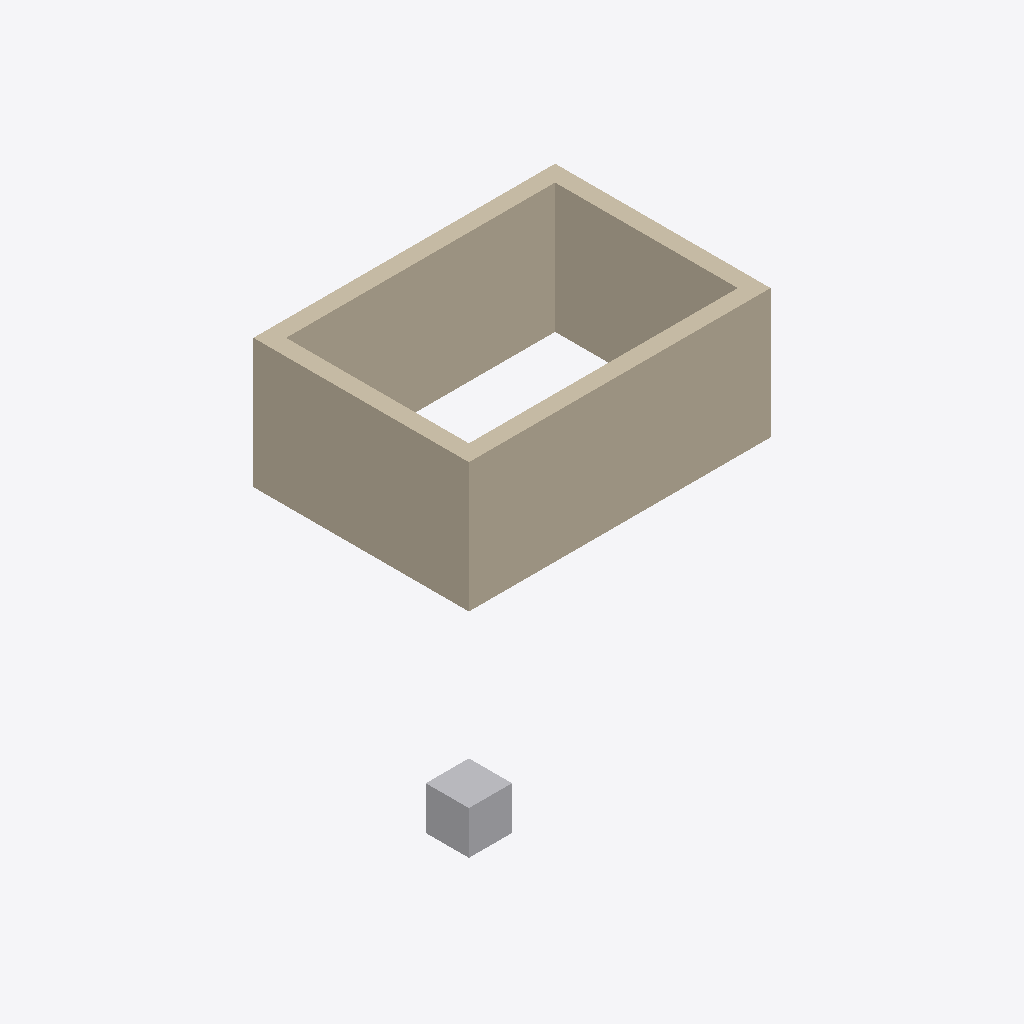
Isometric view of an IFC building model (IFC-SPF (STEP), schema IFC2X3, length unit millimetre), seen from the south-west, elements coloured by IFC class: 4 walls (beige), 1 other element (light grey).
Extent 12.0 m × 10.0 m × 3.0 m (x, y, z). Storeys (1): Begane grond at 0.00 m. Elements (5): 4 IfcWallStandardCase, 1 IfcBuildingElementProxy.

HEADER;
FILE_DESCRIPTION(('ViewDefinition [CoordinationView_V2.0]','Option [Drawing Scale: 100.000000]','Option [Global Unique Identifiers (GUID): Keep existing]','Option [Elements to export: Visible elements (on all stories)]','Option [Partial Structure Display: Entire Model]','Option [IFC Domain: All]','Option [Structural Function: All Elements]','Option [Bounding Box: Off]','[18 more]'),'2;1');
FILE_NAME('D:\\GitHub\\Werken-met-een-nulpunt-template\\voorbeeld\\aspectmodel_2_wanden.ifc','2014-12-04T15:18:53',('Architect'),('Naam bureau'),'PreProc - EDM 5.0','IFC file generated by Graphisoft ArchiCAD-64 18.','The authorising person');
FILE_SCHEMA(('IFC2X3'));
ENDSEC;
DATA;
#66=IFCPROJECT('344O7vICcwH8qAEnwJDjSU',#35,'Projectnaam',$,$,$,$,(#63),#52);
#85=IFCSITE('20FpTZCqJy2vhVJYtjuIce',#35,'Site',$,$,#82,$,$,.ELEMENT.,(51,27,0,0),(5,29,0,0),20000.0,$,#73);
#108=IFCBUILDING('00tMo7QcxqWdIGvc4sMN2A',#35,'Naam gebouw',$,$,#106,$,$,.ELEMENT.,$,$,#97);
#123=IFCBUILDINGSTOREY('2SWZMQPyD9pfT9q87pgXa1',#35,'Begane grond',$,$,#121,$,$,.ELEMENT.,0.0);
#319=IFCWALLSTANDARDCASE('1xh8Fs8OPCAPk_uLnQjgPR',#35,'Wand-x',$,$,#277,#315,'7BAC83F6-2186-4C29-9BBE-E15C5AB6A65B');
#554=IFCWALLSTANDARDCASE('2FY$$pZp1DZfOF_i3GyA_$',#35,'Wand-x',$,$,#516,#550,'8F8BFFF3-8F30-4D8E-960F-FAC0D0F0AFBF');
#482=IFCWALLSTANDARDCASE('28PX7Qpav15wJjSjoko96K',#35,'Wand-x',$,$,#444,#478,'886611DA-CE4E-4117-A4ED-72DCAEC89194');
#410=IFCWALLSTANDARDCASE('24qQVKhBXD3BZpADiyLYET',#35,'Wand-x',$,$,#372,#406,'84D1A7D4-ACB8-4D0C-B8F3-28DB3C56239D');
#213=IFCBUILDINGELEMENTPROXY('3RkdAHKLb18BOOvaRI8MoG',#35,'referentie','nulpunt referentiekubus',$,#136,#208,'DBBA7291-5159-4120-B618-E646D2216C90',$);
ENDSEC;
